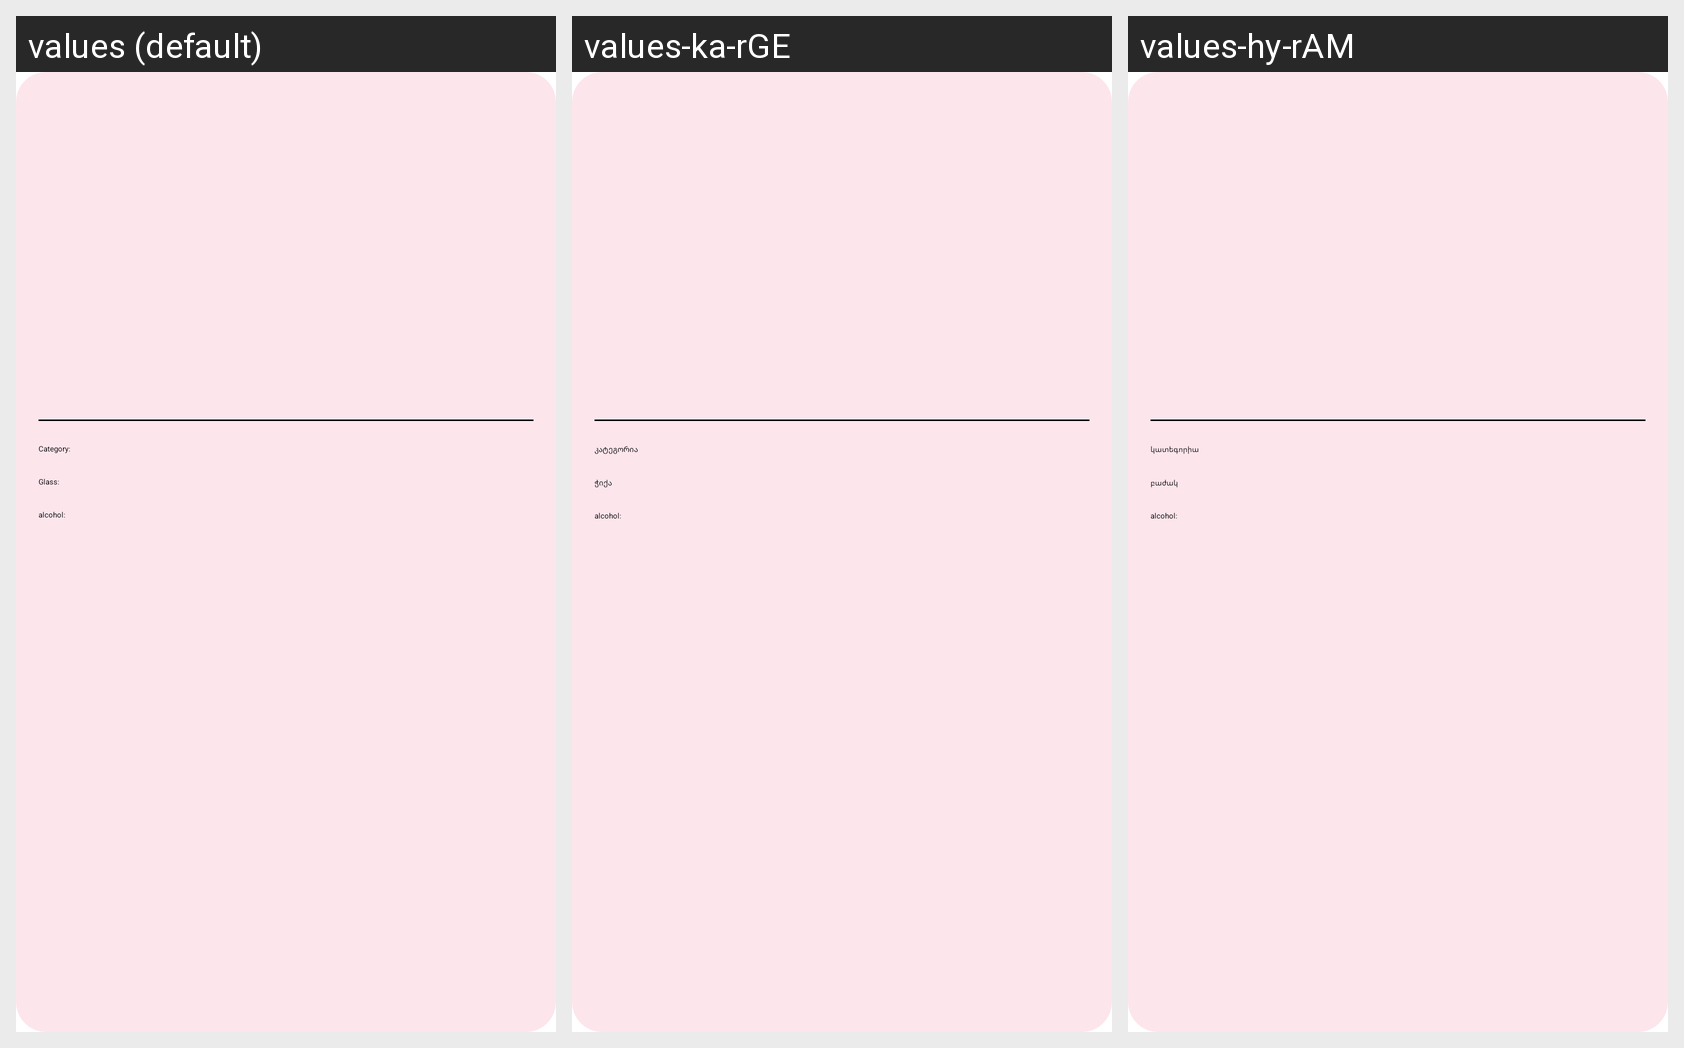

The same Android screen rendered under several of its app's locales, left to right. List the strings drawn on it with the default value and each locale's translation.
Android screen res/layout/fragment_cocktail_details.xml rendered under 3 locales, left to right: values (default), values-ka-rGE, values-hy-rAM. Device: Nexus 5 (rendered at 1080×1920; each locale shown at half size, 540×960, under a caption strip naming it); theme Theme.App.Starting.
Strings drawn on this screen, with the default value and each locale's value (text and hints the layout hard-codes, and strings that could not be matched under every locale, appear in the picture but are not listed):

category
  values: Category:
  values-ka-rGE: კატეგორია
  values-hy-rAM: կատեգորիա

glass
  values: Glass:
  values-ka-rGE: ჭიქა
  values-hy-rAM: բաժակ

alcohol
  values: alcohol:
  values-ka-rGE: alcohol:  [not translated; the default value is used]
  values-hy-rAM: alcohol:  [not translated; the default value is used]
